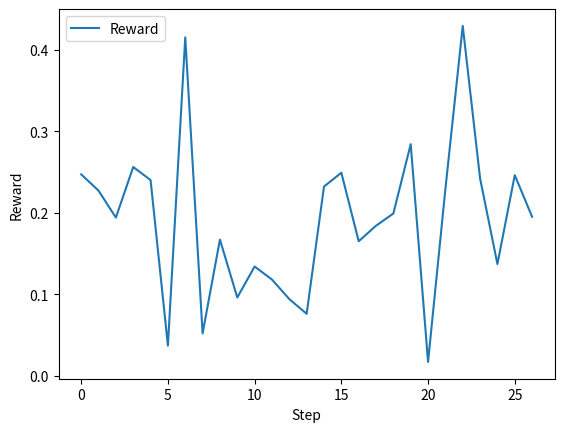

This chart was generated by the following Python code:
import numpy as np
from math import *
from scipy.optimize import minimize

np.random.seed(1234)
SAMPLE_INTERVAL = 1
SPEED_LIMIT = 20
ACC_MODE = 0
UPPER_BOUND = 5
ATTACKER_LIMIT = np.array([1, 1, 1, 1])  # 攻击阈值
observation_space = 4
action_space = 4
vehicle_action_space = 4
VMAX = 20
import matplotlib.pyplot as plt

VMIN = 0
AMAX = 5

"""
备份文件
"""


class VehicleFollowingENV(object):
    ATTACKER_LIMIT = np.array([1, 1, 1, 1])

    def __init__(self):
        '''
        :param
        d0:     初始车距, 范围在10m~30m间
        d:      当前车距
        v_Head: 前车速度, 范围在0-20m/s之间
        v:      自车速度, 初始值等于前车速度
        v_cal    前车测量速度
        sample_interval: 采样时间, 单位: s
        a_head: 前车加速度
        '''
        self.sensor_error = np.array([0, 0, 0, 0])  # 传感器误差高斯噪声
        self.lam = 1  # 控制量, reaction parameter
        # self.d0 = np.random.randint(10, 30)  # 初始距离
        self.d0 = 25
        self.d = self.d0  # 实时距离
        self.init_v = np.random.random() * SPEED_LIMIT
        self.v_head = self.init_v  # 前车速度
        self.v = self.v_head  # 自车速度
        self.v_cal_raw = np.zeros(4)
        self.v_cal = 0
        self.sample_interval = SAMPLE_INTERVAL  # 采样间隔
        self.a_head = 0  # 前车加速度
        self.action_car = 0  # 自身加速度
        self.step_number = 0
        self.observation_space = observation_space
        self.vehicle_action_space = vehicle_action_space
        self.attacker_action_space = vehicle_action_space
        self.RC = 0
        self.reward_mode = 4  #
        self.defend_mode = 2  # 0为无防御 1为最佳防御，其他为策略防御
        self.attack_mode = 2  # 0为攻击1个信标，1为攻击2个信标，2为攻击4个信标，3为全部最大攻击
        self.acc_update_mode = 0  # 0为仅根据前后车速度差更新加速度，1为考虑前后车距离

    def reset(self):
        '''
        初始化环境, 返回未经攻击的前车速度的观测值
        :return
        v_head: 前车速度
        v:      自车速度
        '''
        self.d = self.d0
        self.step_number = 0
        self.v_cal_raw = self.init_v * np.ones(4)
        return self.v_cal_raw

    def func(self, args):
        fun = lambda x: abs(np.dot(x, args))
        return fun

    def con(self, args):
        cons = ({'type': 'eq', 'fun': lambda x: np.dot(x, args) - 1})
        return cons

    def control(self, action_weight=np.ones(4), action_attacker=np.zeros(4)):
        '''
        :param
        action_weight:权重
        action_attacker:攻击值

        :return:
        action_car  车辆速度
        '''
        # 传感器随机误差
        SSerror = np.random.randn(4) * self.sensor_error
        # 更新前车原始数据
        self.v_cal_raw = self.v_head * np.ones(4) + action_weight * (SSerror + action_attacker)
        # 前车的估计车速 公式7
        if self.defend_mode == 0:
            action_weight = np.array([0.25, 0.25, 0.25, 0.25])
        if self.defend_mode == 1:
            args = action_attacker[0]
            args1 = np.ones(4)
            x0 = np.array([0.25, 0.25, 0.25, 0.25])
            cons = self.con(args1)
            res = minimize(self.func(args), x0, bounds=((0, None), (0, None), (0, None), (0, None)), method='SLSQP',
                           constraints=cons)
            # print(res.x)
            action_weight = np.array([res.x])
        self.v_cal = self.v_head + np.sum(action_weight * (SSerror + action_attacker))
        # 控制结果 公式1
        if self.acc_update_mode == 0:
            self.action_car = self.lam * (self.v_cal - self.v)
        elif self.acc_update_mode == 1:
            self.action_car = self.lam * ((self.v_cal - self.v) + 0.01 / self.sample_interval * (self.d - self.d0))

    def step(self, action_weight=np.array([np.ones(4)]),
             action_attacker=np.array([np.zeros(4)])):  # =np.ones(4), action_attacker=np.zeros(4)):
        '''
        环境的步进, 输入攻击者和自车的权重动作，通过控制器, 返回新的Reward和观测值
        :param
        action_car: 车辆的加速度
        action_attacker: 插入的假数据

        :return
        next_state: 经过伪造的数据
        reward:     距离与安全距离的差平方
        is_done:    是否发生碰撞
        '''
        # 更新步数
        self.step_number = self.step_number + 1
        # 在环境中限制Attacker
        # print(action_attacker)

        [a0, a1, a2, a3] = action_attacker[0]
        # a0 = a0 if abs(a0) <= 0.25 else 0
        # a1 = a1 if 0.25 < abs(a1) <= 0.5 else 0
        # a2 = a2 if 0.5 < abs(a2) <= 0.75 else 0
        # a3 = a3 if 0.75 < abs(a3) <= 1 else 0
        a0 = np.clip(a0, -0.25, 0.25)
        a1 = np.clip(a1, -0.5, 0.5)
        a2 = np.clip(a2, -0.75, 0.75)
        a3 = np.clip(a3, -1, 1)
        if self.attack_mode == 3:
            a0 = -0.25
            a1 = 0
            a2 = -0.75
            a3 = 0
        if self.attack_mode == 0:
            # 攻击a1
            action_attacker = np.array([[a0, 0, 0, 0]])
        elif self.attack_mode == 1:
            # 攻击a2和a3
            action_attacker = np.array([[0, 0, a2, a3]])
        else:
            # 全部攻击
            action_attacker = np.array([[a0, a1, a2, a3]])
        # 更新控制
        self.control(action_weight, action_attacker)
        # 前车行驶距离(保留没有变)
        s_head = self.v_head * self.sample_interval + 0.5 * self.a_head * self.sample_interval ** 2
        # 自车行驶距离（保留没有变）
        s_self = self.v * self.sample_interval + 0.5 * self.action_car * self.sample_interval ** 2
        # 新的车距（保留没有变）
        self.d = self.d + s_head - s_self
        # 更新车速
        self.v_head = self.v_head + self.a_head * self.sample_interval
        self.v = self.v + self.action_car * self.sample_interval
        # 返回结果
        if abs(self.d - self.d0) > UPPER_BOUND or self.step_number > 2000:
            is_done = True
        else:
            is_done = False
        # reward 用
        if self.reward_mode == 0:
            if (is_done):
                reward = -1000
            else:
                reward = -(self.d - self.d0) ** 2 / 100 ** 2
        elif self.reward_mode == 1:
            if abs(self.d - self.d0) < 1:
                reward = 1
            elif done:
                reward = -1
            else:
                reward = 1 / abs(self.d - self.d0) * 10 ** 0
        elif self.reward_mode == 2:
            factor = np.array([0.2, 0.3, 0.5])
            r_v = log(100 * (self.v - VMIN) / (VMAX - VMIN) + 0.99, (VMAX - VMIN) / 2) - 1
            r_a = (self.v_cal - self.v) / AMAX
            if self.d0 < self.d < 30:
                r_y = 1
            elif 0 <= self.d <= self.d0:
                r_y = -10
            elif self.d >= 30:
                r_y = -10
            reward = (np.array([r_v, r_a, r_y]) * factor).sum()
        elif self.reward_mode == 3:
            delta_d = abs(self.d - self.d0)
            reward = (delta_d - UPPER_BOUND) ** 2 / (UPPER_BOUND ** 2)
        elif self.reward_mode == 4:
            delta_v = abs(self.v_cal - self.v_head)
            reward = delta_v
            # reward = np.clip(1 / (delta_v * 10 + 0.000001), 0, 1)
        next_state = self.v_cal_raw
        # print(action_weight, action_attacker)
        return self.d, next_state, reward, is_done

    def random_action(self):
        weight = np.random.random(4)
        weight = weight / weight.sum()
        # attack = np.random.random(4)
        a0 = np.random.uniform(-0.25, 0)
        a1 = 0
        a3 = 0
        # a1 = np.random.uniform(-0.5, -0.25)
        a2 = np.random.uniform(-0.75, -0.5)
        # a3 = np.random.uniform(-1, -0.75)
        # attack = np.random.randn(4) * ATTACKER_LIMIT
        attack = np.array([a0, a1, a2, a3])
        if sum(abs(attack)) > 1:
            attack = attack / sum(abs(attack))
        # print(attack)
        return np.array([weight]), np.array([attack])

    def close(self):
        return


if __name__ == '__main__':
    env = VehicleFollowingENV()

    # v_observe = env.reset()
    done = False

    i = 0
    rewards = []
    distance = []
    done_count = 0
    while (i < 3000):
        i = i + 1
        d, next_state, reward, done = env.step(*env.random_action())
        print(d)
        print(next_state)
        # d, next_state, reward, done = env.step()
        rewards.append(round(reward, 3))
        distance.append(round(d, 3))
        if done:
            v_observe = env.reset()
            done = False
            print('Episode reward {}'.format(sum(rewards)))
            # rewards = []
            done_count += 1
            break
        # print(next_state)
        # print('R({:d}):{:<6.2f},  Real Distance:{:.2f} m.  Done:{} '.format(i, reward, env.d, done))
    print(done_count)
    f = plt.figure()
    plt.plot(rewards, label='Reward')
    plt.xlabel('Step')
    plt.ylabel('Reward')
    plt.legend()
    plt.show()
    # plt.figure()
    # plt.plot(distance, label='Distance')
    # plt.xlabel('Step')
    # plt.ylabel('Distance/m')
    # plt.legend()
    # plt.show()
    # print('Done num', done_count)
